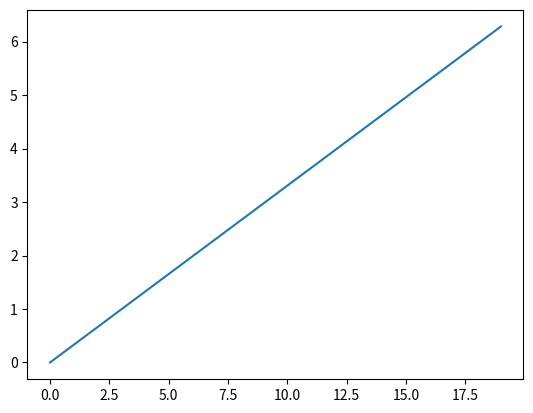
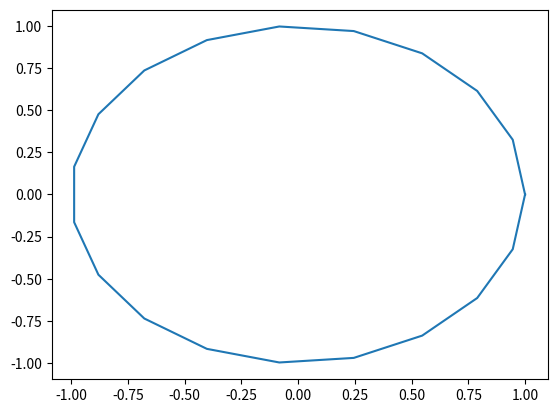
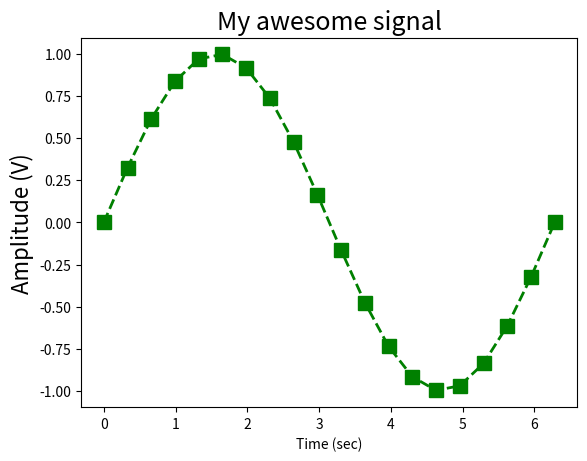
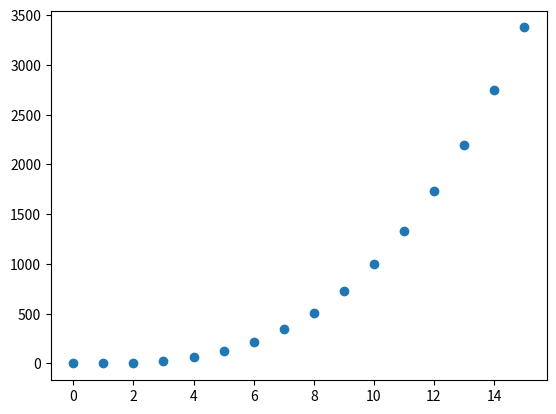
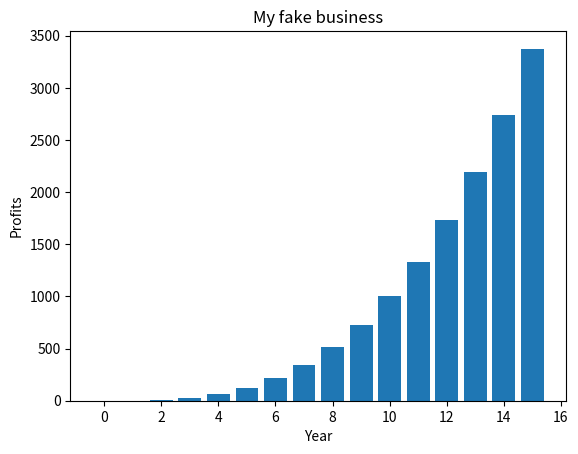
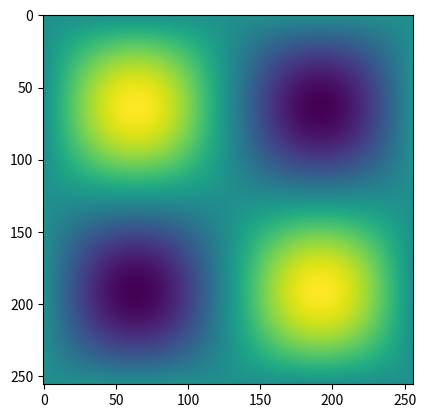
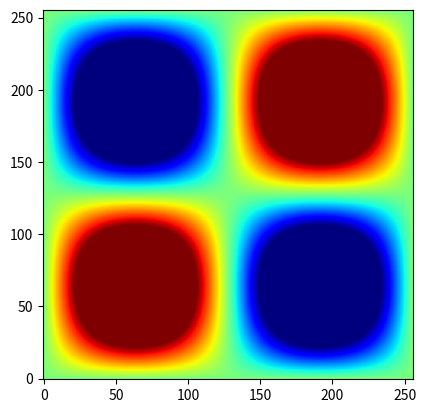
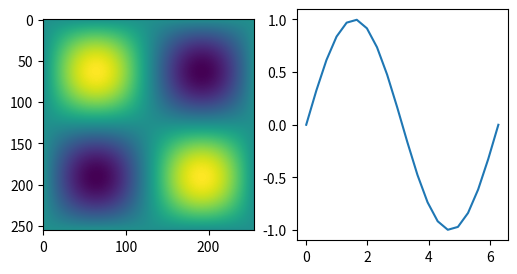
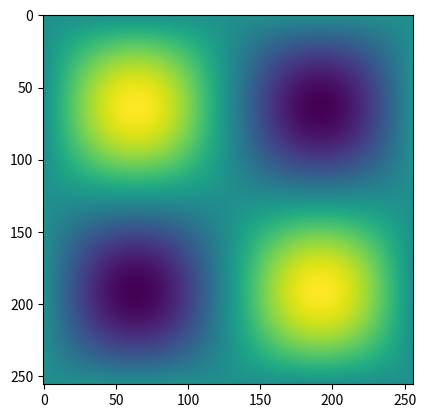

Here is the Python script that generated these plots, in order: (Note: this script raises an exception after producing the figures.)
# For numerical array
import numpy as np
# For plotting:
import matplotlib.pyplot as plt
# To ensure that the plots actually do appear in this notebook:
%matplotlib inline

time_vec = np.linspace(0, 2 * np.pi, num=20)
print('Shape of time_vec: {}'.format(time_vec.shape))

fig, axis = plt.subplots()
axis.plot(time_vec);

sine_vec = np.sin(time_vec)
cos_vec = np.cos(time_vec)

fig, axis = plt.subplots()
axis.plot(cos_vec, sine_vec)

fig, axis = plt.subplots()
axis.plot(time_vec, sine_vec,
         color='green', 
         marker='s', 
         linestyle='dashed',
         linewidth=2, 
         markersize=10)

axis.set_xlabel('Time (sec)')
axis.set_ylabel('Amplitude (V)', fontsize=16)
axis.set_title('My awesome signal', fontsize=18);

reference_vec = np.arange(16)
observations = reference_vec ** 3
fig, axis = plt.subplots()
axis.scatter(reference_vec, observations)

fig, axis = plt.subplots()
axis.bar(reference_vec, observations)
axis.set_xlabel('Year')
axis.set_ylabel('Profits')
axis.set_title('My fake business')

x_vec = np.linspace(0, 2*np.pi, 256)
y_vec = np.sin(x_vec)
two_d_image = y_vec * np.atleast_2d(y_vec).T

print('Shape of the matrix: {}'.format(two_d_image.shape))

fig, axis = plt.subplots()
axis.imshow(two_d_image);

fig, axis = plt.subplots()
axis.imshow(two_d_image, cmap=plt.cm.jet, origin='lower', vmin=-0.5, vmax=0.5)

fig, axes = plt.subplots(ncols=2, figsize=(6, 3))
# First of the subplots
axes[0].imshow(two_d_image)
# Second subplot
axes[1].plot(time_vec, sine_vec);

fig, axis = plt.subplots()
axis.imshow(two_d_image);

fig.savefig('rasterized_image.png', format='png', dpi=150);
fig.savefig('vector_graphic.pdf', format='pdf', bbox_inches = 'tight')

from IPython.display import HTML
HTML('<iframe width="560" height="315" src="https://www.youtube.com/embed/FytuB8nFHPQ?rel=0&amp;controls=0&amp;showinfo=0" frameborder="0" allowfullscreen></iframe>')

